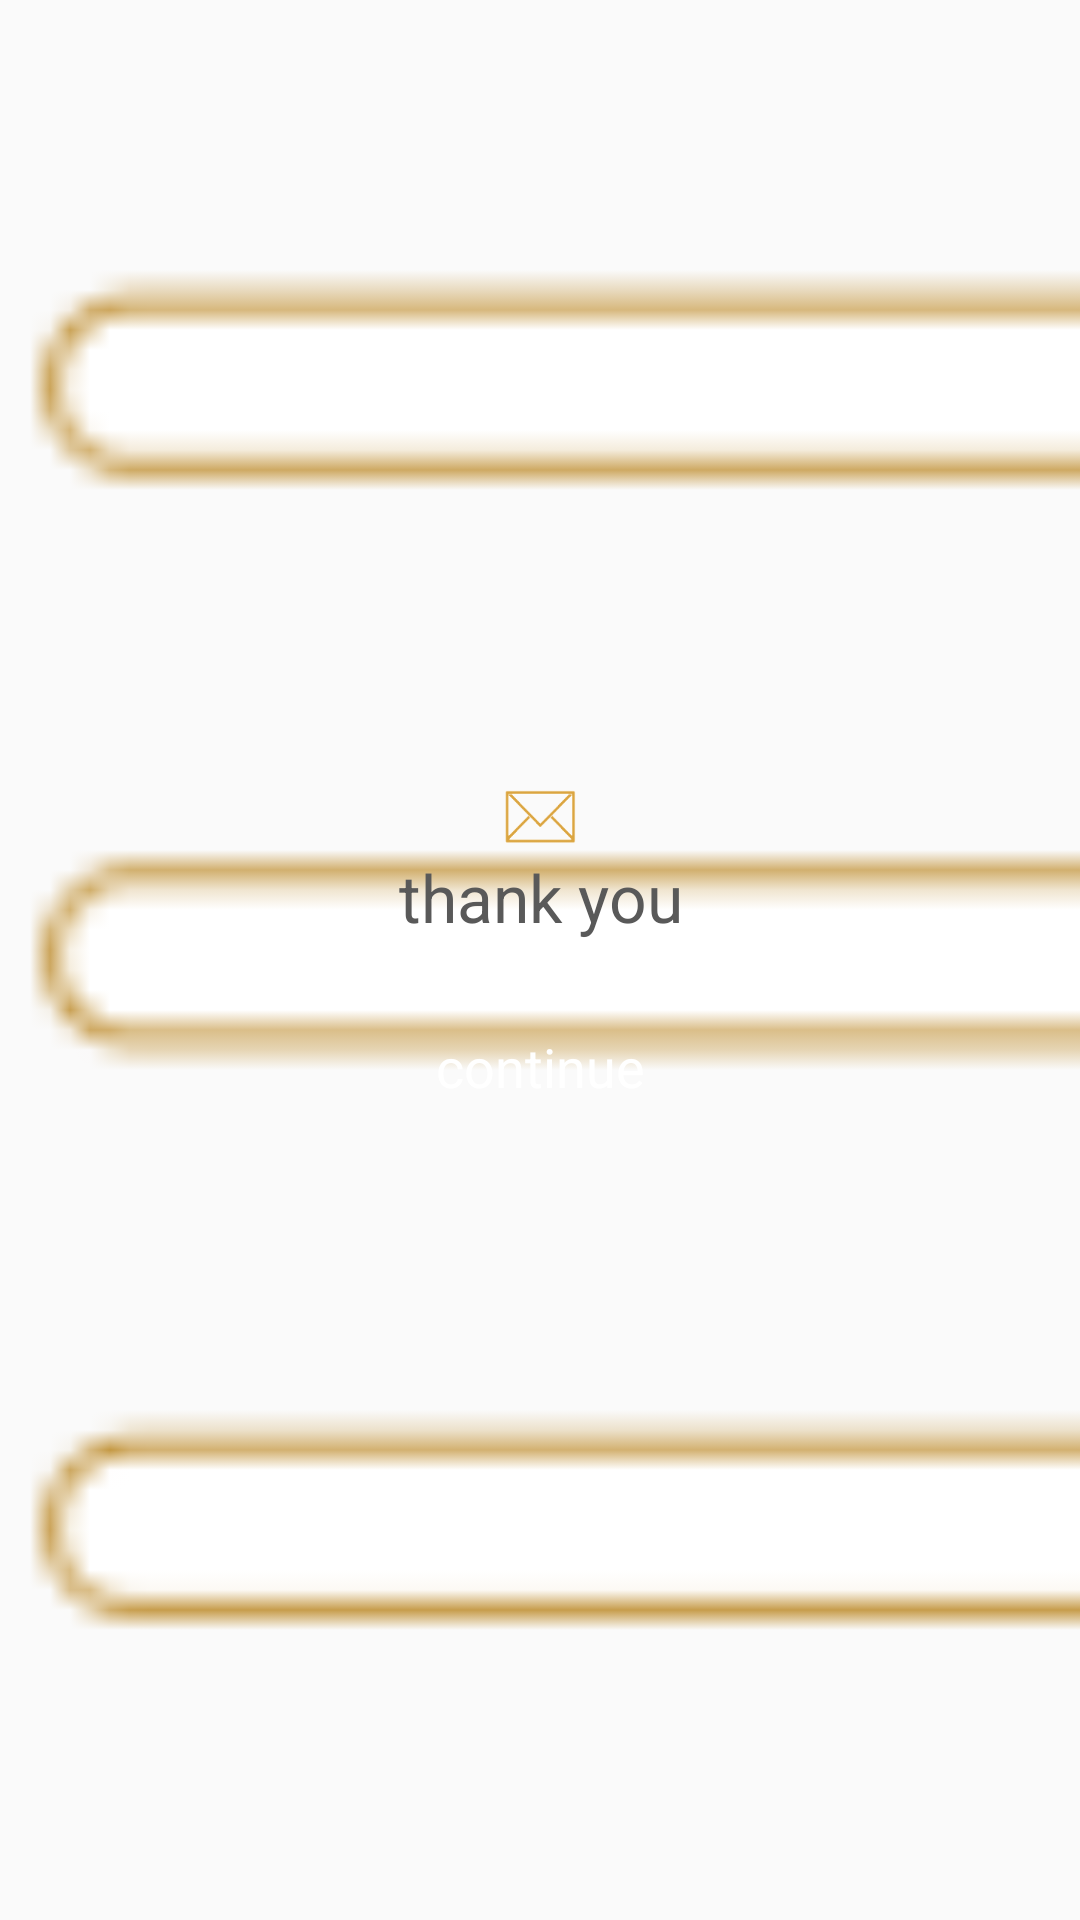

Produce the Android XML layout that renders to this screen, including the resource entries it uses.
<!-- AndroidManifest.xml: application theme AppTheme -->
<!-- res/layout/frag_thank.xml -->
<?xml version="1.0" encoding="utf-8"?>
<layout xmlns:android="http://schemas.android.com/apk/res/android"
    xmlns:app="http://schemas.android.com/apk/res-auto"
    xmlns:tools="http://schemas.android.com/tools">


    <data>

        <import type="android.view.View" />

        <variable
            name="msg"
            type="String" />

    </data>

    <RelativeLayout
        android:layout_width="match_parent"
        android:layout_height="match_parent"
        android:orientation="vertical">

        <ImageView
            android:layout_width="match_parent"
            android:layout_height="match_parent"
            android:contentDescription="nmmm"
            android:scaleType="centerCrop"
            android:src="@drawable/ic_menu_list" />

        <LinearLayout
            android:layout_width="match_parent"
            android:layout_height="wrap_content"
            android:layout_centerInParent="true"
            android:layout_margin="@dimen/activity_horizontal_margin"
            android:background="@drawable/outline_bg"
            android:orientation="vertical"
            android:padding="@dimen/activity_horizontal_margin_half">

            <ImageView
                android:layout_width="match_parent"
                android:layout_height="wrap_content"
                android:layout_marginLeft="?actionBarSize"
                android:layout_marginRight="?actionBarSize"
                android:layout_marginTop="@dimen/activity_horizontal_margin_half"
                android:contentDescription="logo"
                android:src="@drawable/ic_menu_email" />

            <TextView
                android:layout_width="match_parent"
                android:layout_height="wrap_content"
                android:gravity="center"
                android:maxLines="1"
                android:text="thank you"
                android:textColor="@color/colorTextOther"
                android:textSize="22dp"
                android:layout_marginBottom="10dp"
                app:font="@{@string/font_name_helvertica}" />

            <LinearLayout
                android:layout_width="match_parent"
                android:layout_height="wrap_content"
                android:orientation="vertical">


                <Button
                    android:id="@+id/btnContinue"
                    style="?android:textAppearanceMedium"
                    android:layout_width="match_parent"
                    android:layout_height="wrap_content"
                    android:layout_margin="@dimen/activity_horizontal_margin_half"
                    android:background="@drawable/btn_bg"
                    android:stateListAnimator="@null"
                    android:text="continue"
                    android:textAllCaps="false"
                    android:textColor="@android:color/white"
                    app:font="@{@string/font_name_myriadpro_regular}"
                    tools:targetApi="lollipop" />


            </LinearLayout>

        </LinearLayout>

    </RelativeLayout>
</layout>
<!-- resources referenced by this layout -->
<resources>
  <color name="colorTextOther">#595959</color>
  <dimen name="activity_horizontal_margin">16dp</dimen>
  <dimen name="activity_horizontal_margin_half">8dp</dimen>
  <!-- drawable ic_menu_email: png bitmap (drawable-xxxhdpi, 5995 bytes) -->
  <!-- drawable ic_menu_list: png bitmap (drawable-xxxhdpi, 4696 bytes) -->
  <string name="font_name_helvertica" translatable="false">helvertica.otf</string>
  <string name="font_name_myriadpro_regular" translatable="false">myriadpro_regular.otf</string>
  <style name="AppTheme" parent="Theme.AppCompat.Light.NoActionBar">
          
          <item name="colorPrimary">@color/colorPrimary</item>
          <item name="colorPrimaryDark">@color/colorPrimaryDark</item>
          <item name="colorAccent">@color/colorAccent</item>
  </style>
  <color name="colorPrimary">#3F51B5</color>
  <color name="colorPrimaryDark">#303F9F</color>
  <color name="colorAccent">#FF4081</color>
</resources>
